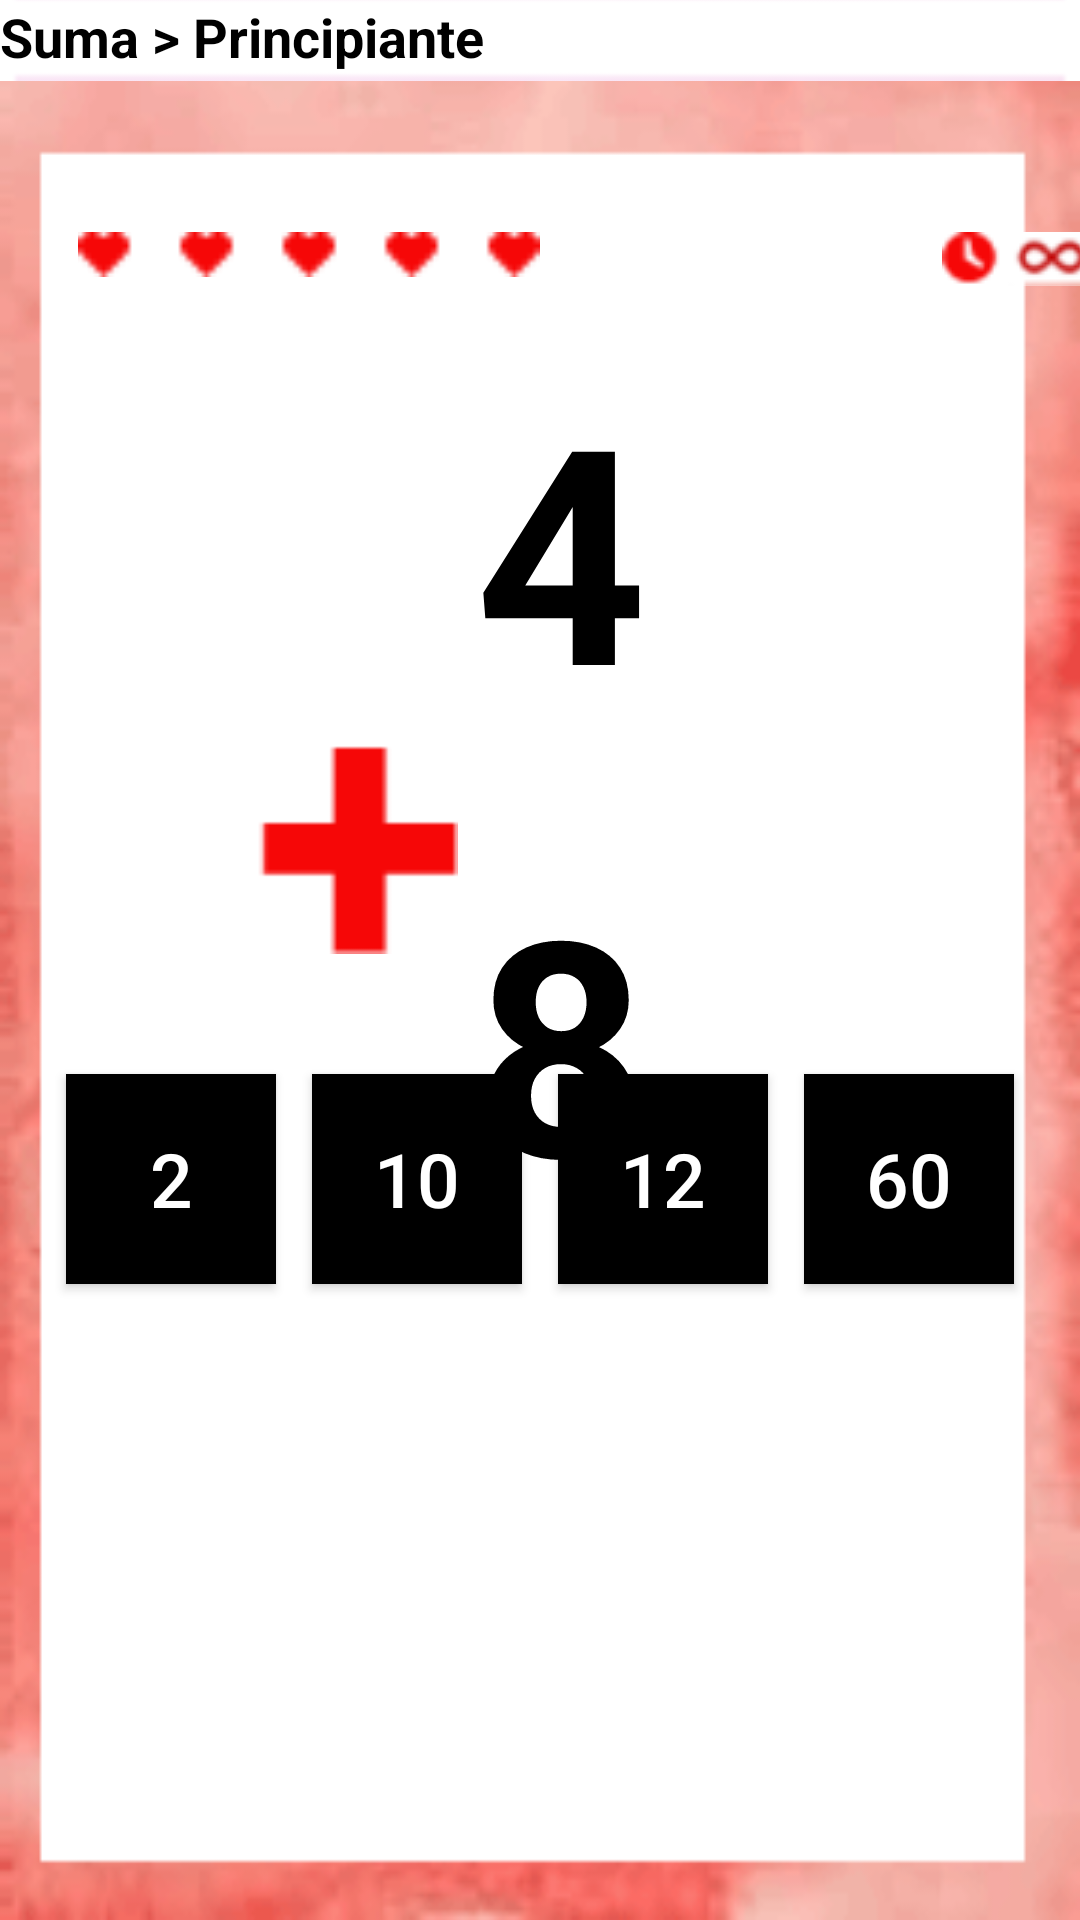

Produce the Android XML layout that renders to this screen, including the resource entries it uses.
<!-- AndroidManifest.xml: application theme Theme.MatExpres -->
<!-- res/layout/activity_supervivencia.xml -->
<?xml version="1.0" encoding="utf-8"?>
<androidx.constraintlayout.widget.ConstraintLayout xmlns:android="http://schemas.android.com/apk/res/android"
        xmlns:tools="http://schemas.android.com/tools"
        xmlns:app="http://schemas.android.com/apk/res-auto"
        android:layout_width="match_parent"
        android:layout_height="match_parent"
        tools:context=".Supervivencia"
        android:background="@drawable/fondo_supervivencia">

    <TextView
            android:text="@string/tvSumando1"
            android:layout_width="wrap_content"
            android:layout_height="wrap_content"
            android:id="@+id/sumando1"
            android:textSize="100sp"
            android:textColor="@color/black"
            app:layout_constraintTop_toTopOf="parent"
            android:layout_marginTop="116dp"
            android:layout_marginEnd="144dp"
            app:layout_constraintEnd_toEndOf="parent"
            android:textStyle="bold" />

    <ImageView
            android:layout_width="70dp"
            android:layout_height="70dp"
            app:srcCompat="@drawable/signo_suma"
            android:id="@+id/signo_suma"
            app:layout_constraintTop_toTopOf="parent"
            android:layout_marginTop="248dp"
            app:layout_constraintStart_toStartOf="parent"
            android:layout_marginStart="84dp"
            android:contentDescription="@string/contSignoSuma" />

    <TextView
            android:text="@string/tvSumando2"
            android:layout_width="wrap_content"
            android:layout_height="wrap_content"
            android:id="@+id/sumando2"
            android:textSize="100sp"
            android:textColor="@color/black"
            app:layout_constraintTop_toTopOf="parent"
            android:layout_marginTop="280dp"
            android:layout_marginEnd="144dp"
            app:layout_constraintEnd_toEndOf="parent"
            android:textStyle="bold" />

    <Button
            android:text="@string/btnRespuesta1"
            android:layout_width="70dp"
            android:layout_height="70dp"
            android:id="@+id/btnRespuesta1"
            android:textSize="25sp"
            app:layout_constraintStart_toStartOf="parent"
            app:layout_constraintHorizontal_bias="0.5"
            app:layout_constraintEnd_toStartOf="@+id/btnRespuesta2"
            app:layout_constraintBottom_toBottomOf="parent"
            android:layout_marginBottom="212dp"
            android:textColor="@color/white"
            android:background="@color/black"
            app:strokeColor="@color/ic_launcher_background"
            android:layout_marginStart="10dp" />

    <Button
            android:text="@string/btnRespuesta4"
            android:layout_width="70dp"
            android:layout_height="70dp"
            android:id="@+id/btnRespuesta4"
            android:textSize="25sp"
            app:layout_constraintEnd_toEndOf="parent"
            app:layout_constraintStart_toEndOf="@+id/btnRespuesta3"
            app:layout_constraintHorizontal_bias="0.5"
            app:layout_constraintBottom_toBottomOf="parent"
            android:layout_marginBottom="212dp"
            android:textColor="@color/white"
            android:background="@color/black"
            app:strokeColor="@color/black"
            app:rippleColor="@color/black"
            app:iconTint="@color/black"
            android:layout_marginEnd="10dp" />

    <Button
            android:text="@string/btnRespuesta2"
            android:layout_width="70dp"
            android:layout_height="70dp"
            android:id="@+id/btnRespuesta2"
            android:textSize="25sp"
            app:layout_constraintStart_toEndOf="@+id/btnRespuesta1"
            app:layout_constraintHorizontal_bias="0.5"
            app:layout_constraintEnd_toStartOf="@+id/btnRespuesta3"
            app:layout_constraintBottom_toBottomOf="parent"
            android:layout_marginBottom="212dp"
            android:textColor="@color/white"
            android:background="@color/black"
            app:strokeColor="@color/ic_launcher_background" />

    <Button
            android:text="@string/btnRespuesta3"
            android:layout_width="70dp"
            android:layout_height="70dp"
            android:id="@+id/btnRespuesta3"
            android:textSize="25sp"
            app:layout_constraintStart_toEndOf="@+id/btnRespuesta2"
            app:layout_constraintHorizontal_bias="0.5"
            app:layout_constraintEnd_toStartOf="@+id/btnRespuesta4"
            app:layout_constraintBottom_toBottomOf="parent"
            android:layout_marginBottom="212dp"
            android:textColor="@color/white"
            android:background="@color/black"
            app:strokeColor="@color/ic_launcher_background" />

    <ImageView
            android:layout_width="154dp"
            android:layout_height="45dp"
            app:srcCompat="@drawable/vidas_cinco"
            android:id="@+id/vidas"
            app:layout_constraintStart_toStartOf="parent"
            android:layout_marginStart="26dp"
            android:contentDescription="@string/contVidas"
            android:layout_marginTop="30dp"
            app:layout_constraintTop_toBottomOf="@+id/imageView2" />

    <ImageView
            android:layout_width="wrap_content"
            android:layout_height="wrap_content"
            app:srcCompat="@drawable/navbar"
            android:id="@+id/imageView2"
            app:layout_constraintStart_toStartOf="parent"
            app:layout_constraintEnd_toEndOf="parent"
            app:layout_constraintTop_toTopOf="@+id/tvModo"
            app:layout_constraintBottom_toBottomOf="@+id/tvModo" />

    <TextView
            android:text="Suma > Principiante"
            android:layout_width="wrap_content"
            android:layout_height="wrap_content"
            android:id="@+id/tvModo"
            android:textSize="18sp"
            app:layout_constraintTop_toTopOf="parent"
            app:layout_constraintStart_toStartOf="parent"
            android:textColor="@color/black"
            android:textStyle="bold" />

    <ImageView
            android:layout_width="wrap_content"
            android:layout_height="wrap_content"
            app:srcCompat="@drawable/infinito"
            android:id="@+id/imageView"
            android:layout_marginStart="134dp"
            app:layout_constraintStart_toEndOf="@+id/vidas"
            android:layout_marginTop="45dp"
            app:layout_constraintTop_toBottomOf="@+id/imageView2" />

</androidx.constraintlayout.widget.ConstraintLayout>
<!-- resources referenced by this layout -->
<resources>
  <color name="black">#FF000000</color>
  <color name="ic_launcher_background">#CD34F7</color>
  <color name="white">#FFFFFFFF</color>
  <!-- drawable fondo_supervivencia: png bitmap (drawable-v24, 31116 bytes) -->
  <!-- drawable infinito: png bitmap (drawable-v24, 1994 bytes) -->
  <!-- drawable navbar: png bitmap (drawable-v24, 440 bytes) -->
  <!-- drawable signo_suma: png bitmap (drawable-v24, 206 bytes) -->
  <!-- drawable vidas_cinco: png bitmap (drawable-v24, 265 bytes) -->
  <string name="btnRespuesta1">2</string>
  <string name="btnRespuesta2">10</string>
  <string name="btnRespuesta3">12</string>
  <string name="btnRespuesta4">60</string>
  <string name="contSignoSuma">Signo de suma</string>
  <string name="contVidas">Vidas del jugador</string>
  <string name="tvSumando1">4</string>
  <string name="tvSumando2">8</string>
  <style name="Theme.MatExpres" parent="Theme.MaterialComponents.DayNight.DarkActionBar">
          
          <item name="colorPrimary">@color/purple</item>
          <item name="colorPrimaryVariant">@color/purple_2</item>
          <item name="colorOnPrimary">@color/white</item>
          
          <item name="colorSecondary">@color/lilac</item>
          <item name="colorSecondaryVariant">@color/purple_3</item>
          <item name="colorOnSecondary">@color/black</item>
          
          <item name="android:statusBarColor" tools:targetApi="l">?attr/colorPrimary</item>
          
      </style>
  <color name="purple">#8E24AB</color>
  <color name="purple_2">#CD34F7</color>
  <color name="lilac">#A55EB9</color>
  <color name="purple_3">#631978</color>
</resources>
